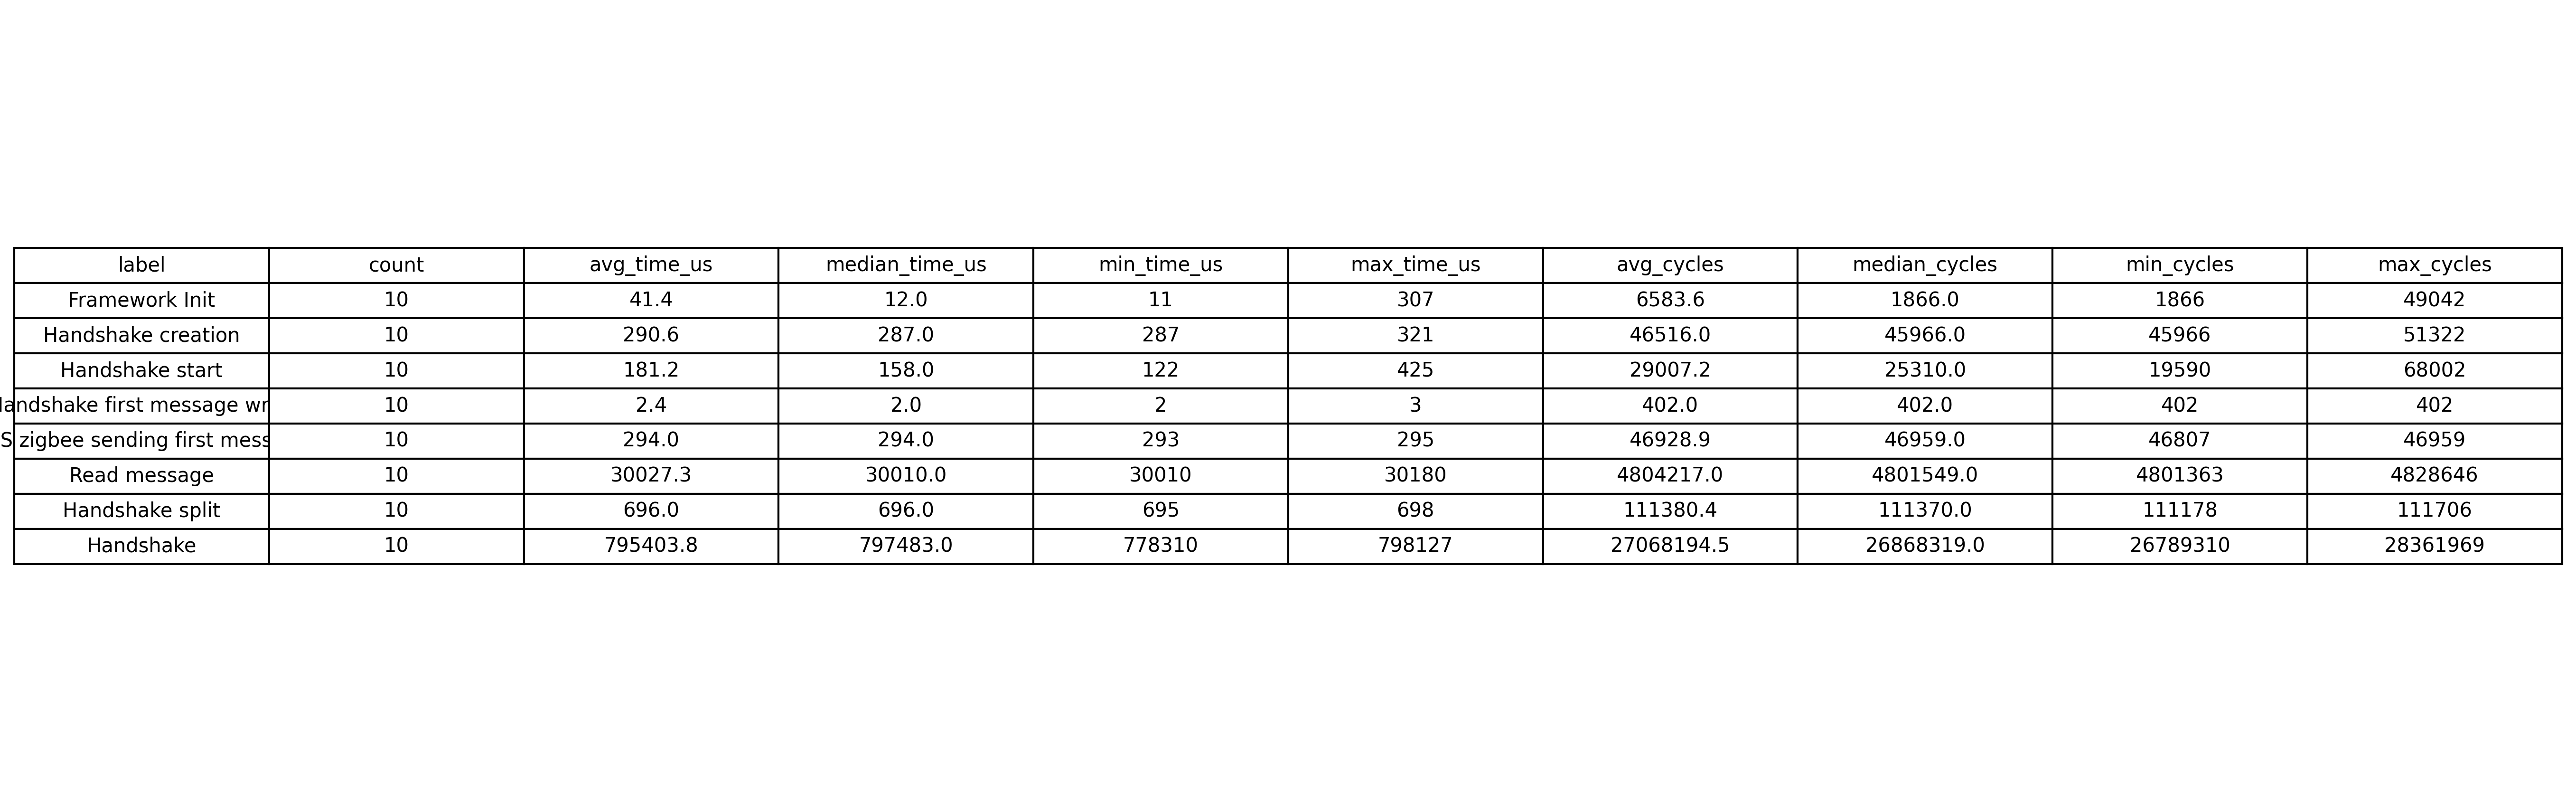

Source data for this figure (header and first rows):
label, count, avg_time_us, median_time_us, min_time_us, max_time_us, avg_cycles, median_cycles, min_cycles, max_cycles
Framework Init, 10, 41.4, 12.0, 11, 307, 6584, 1866, 1866, 49042
Handshake creation, 10, 290.6, 287.0, 287, 321, 46516, 45966, 45966, 51322
Handshake start, 10, 181.2, 158.0, 122, 425, 29007, 25310, 19590, 68002
Handshake first message write, 10, 2.4, 2.0, 2, 3, 402.0, 402.0, 402, 402
APS zigbee sending first message, 10, 294.0, 294.0, 293, 295, 46929, 46959, 46807, 46959
Read message, 10, 30027, 30010, 30010, 30180, 4804217, 4801549, 4801363, 4828646
Handshake split, 10, 696.0, 696.0, 695, 698, 111380, 111370, 111178, 111706
Handshake, 10, 795404, 797483, 778310, 798127, 27068194, 26868319, 26789310, 28361969
